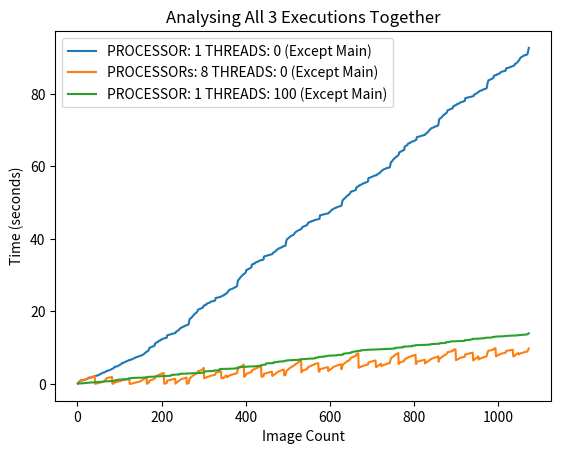

This figure's Python source:
from matplotlib import pyplot as plt


x_s_s = [1, 2, 3, 4, 5, 6, 7, 8, 9, 10, 11, 12, 13, 14, 15, 16, 17, 18, 19, 20, 21, 22, 23, 24, 25, 26, 27, 28, 29, 30, 31, 32, 33, 34, 35, 36, 37, 38, 39, 40, 41, 42, 43, 44, 45, 46, 47, 48, 49, 50, 51, 52, 53, 54, 55, 56, 57, 58, 59, 60, 61, 62, 63, 64, 65, 66, 67, 68, 69, 70, 71, 72, 73, 74, 75, 76, 77, 78, 79, 80, 81, 82, 83, 84, 85, 86, 87, 88, 89, 90, 91, 92, 93, 94, 95, 96, 97, 98, 99, 100, 101, 102, 103, 104, 105, 106, 107, 108, 109, 110, 111, 112, 113, 114, 115, 116, 117, 118, 119, 120, 121, 122, 123, 124, 125, 126, 127, 128, 129, 130, 131, 132, 133, 134, 135, 136, 137, 138, 139, 140, 141, 142, 143, 144, 145, 146, 147, 148, 149, 150, 151, 152, 153, 154, 155, 156, 157, 158, 159, 160, 161, 162, 163, 164, 165, 166, 167, 168, 169, 170, 171, 172, 173, 174, 175, 176, 177, 178, 179, 180, 181, 182, 183, 184, 185, 186, 187, 188, 189, 190, 191, 192, 193, 194, 195, 196, 197, 198, 199, 200, 201, 202, 203, 204, 205, 206, 207, 208, 209, 210, 211, 212, 213, 214, 215, 216, 217, 218, 219, 220, 221, 222, 223, 224, 225, 226, 227, 228, 229, 230, 231, 232, 233, 234, 235, 236, 237, 238, 239, 240, 241, 242, 243, 244, 245, 246, 247, 248, 249, 250, 251, 252, 253, 254, 255, 256, 257, 258, 259, 260, 261, 262, 263, 264, 265, 266, 267, 268, 269, 270, 271, 272, 273, 274, 275, 276, 277, 278, 279, 280, 281, 282, 283, 284, 285, 286, 287, 288, 289, 290, 291, 292, 293, 294, 295, 296, 297, 298, 299, 300, 301, 302, 303, 304, 305, 306, 307, 308, 309, 310, 311, 312, 313, 314, 315, 316, 317, 318, 319, 320, 321, 322, 323, 324, 325, 326, 327, 328, 329, 330, 331, 332, 333, 334, 335, 336, 337, 338, 339, 340, 341, 342, 343, 344, 345, 346, 347, 348, 349, 350, 351, 352, 353, 354, 355, 356, 357, 358, 359, 360, 361, 362, 363, 364, 365, 366, 367, 368, 369, 370, 371, 372, 373, 374, 375, 376, 377, 378, 379, 380, 381, 382, 383, 384, 385, 386, 387, 388, 389, 390, 391, 392, 393, 394, 395, 396, 397, 398, 399, 400, 401, 402, 403, 404, 405, 406, 407, 408, 409, 410, 411, 412, 413, 414, 415, 416, 417, 418, 419, 420, 421, 422, 423, 424, 425, 426, 427, 428, 429, 430, 431, 432, 433, 434, 435, 436, 437, 438, 439, 440, 441, 442, 443, 444, 445, 446, 447, 448, 449, 450, 451, 452, 453, 454, 455, 456, 457, 458, 459, 460, 461, 462, 463, 464, 465, 466, 467, 468, 469, 470, 471, 472, 473, 474, 475, 476, 477, 478, 479, 480, 481, 482, 483, 484, 485, 486, 487, 488, 489, 490, 491, 492, 493, 494, 495, 496, 497, 498, 499, 500, 501, 502, 503, 504, 505, 506, 507, 508, 509, 510, 511, 512, 513, 514, 515, 516, 517, 518, 519, 520, 521, 522, 523, 524, 525, 526, 527, 528, 529, 530, 531, 532, 533, 534, 535, 536, 537, 538, 539, 540, 541, 542, 543, 544, 545, 546, 547, 548, 549, 550, 551, 552, 553, 554, 555, 556, 557, 558, 559, 560, 561, 562, 563, 564, 565, 566, 567, 568, 569, 570, 571, 572, 573, 574, 575, 576, 577, 578, 579, 580, 581, 582, 583, 584, 585, 586, 587, 588, 589, 590, 591, 592, 593, 594, 595, 596, 597, 598, 599, 600, 601, 602, 603, 604, 605, 606, 607, 608, 609, 610, 611, 612, 613, 614, 615, 616, 617, 618, 619, 620, 621, 622, 623, 624, 625, 626, 627, 628, 629, 630, 631, 632, 633, 634, 635, 636, 637, 638, 639, 640, 641, 642, 643, 644, 645, 646, 647, 648, 649, 650, 651, 652, 653, 654, 655, 656, 657, 658, 659, 660, 661, 662, 663, 664, 665, 666, 667, 668, 669, 670, 671, 672, 673, 674, 675, 676, 677, 678, 679, 680, 681, 682, 683, 684, 685, 686, 687, 688, 689, 690, 691, 692, 693, 694, 695, 696, 697, 698, 699, 700, 701, 702, 703, 704, 705, 706, 707, 708, 709, 710, 711, 712, 713, 714, 715, 716, 717, 718, 719, 720, 721, 722, 723, 724, 725, 726, 727, 728, 729, 730, 731, 732, 733, 734, 735, 736, 737, 738, 739, 740, 741, 742, 743, 744, 745, 746, 747, 748, 749, 750, 751, 752, 753, 754, 755, 756, 757, 758, 759, 760, 761, 762, 763, 764, 765, 766, 767, 768, 769, 770, 771, 772, 773, 774, 775, 776, 777, 778, 779, 780, 781, 782, 783, 784, 785, 786, 787, 788, 789, 790, 791, 792, 793, 794, 795, 796, 797, 798, 799, 800, 801, 802, 803, 804, 805, 806, 807, 808, 809, 810, 811, 812, 813, 814, 815, 816, 817, 818, 819, 820, 821, 822, 823, 824, 825, 826, 827, 828, 829, 830, 831, 832, 833, 834, 835, 836, 837, 838, 839, 840, 841, 842, 843, 844, 845, 846, 847, 848, 849, 850, 851, 852, 853, 854, 855, 856, 857, 858, 859, 860, 861, 862, 863, 864, 865, 866, 867, 868, 869, 870, 871, 872, 873, 874, 875, 876, 877, 878, 879, 880, 881, 882, 883, 884, 885, 886, 887, 888, 889, 890, 891, 892, 893, 894, 895, 896, 897, 898, 899, 900, 901, 902, 903, 904, 905, 906, 907, 908, 909, 910, 911, 912, 913, 914, 915, 916, 917, 918, 919, 920, 921, 922, 923, 924, 925, 926, 927, 928, 929, 930, 931, 932, 933, 934, 935, 936, 937, 938, 939, 940, 941, 942, 943, 944, 945, 946, 947, 948, 949, 950, 951, 952, 953, 954, 955, 956, 957, 958, 959, 960, 961, 962, 963, 964, 965, 966, 967, 968, 969, 970, 971, 972, 973, 974, 975, 976, 977, 978, 979, 980, 981, 982, 983, 984, 985, 986, 987, 988, 989, 990, 991, 992, 993, 994, 995, 996, 997, 998, 999, 1000, 1001, 1002, 1003, 1004, 1005, 1006, 1007, 1008, 1009, 1010, 1011, 1012, 1013, 1014, 1015, 1016, 1017, 1018, 1019, 1020, 1021, 1022, 1023, 1024, 1025, 1026, 1027, 1028, 1029, 1030, 1031, 1032, 1033, 1034, 1035, 1036, 1037, 1038, 1039, 1040, 1041, 1042, 1043, 1044, 1045, 1046, 1047, 1048, 1049, 1050, 1051, 1052, 1053, 1054, 1055, 1056, 1057, 1058, 1059, 1060, 1061, 1062, 1063, 1064, 1065, 1066, 1067, 1068, 1069, 1070, 1071, 1072]
y_s_s = [0.16798, 0.32265, 0.46663, 0.58964, 0.76592, 0.83423, 0.93199, 0.93985, 0.96273, 0.96521, 0.98616, 1.00705, 1.02767, 1.03655, 1.07221, 1.09448, 1.11301, 1.16272, 1.20968, 1.25134, 1.29245, 1.33339, 1.37652, 1.458, 1.53636, 1.61803, 1.62203, 1.64416, 1.64728, 1.67604, 1.70923, 1.74823, 1.78948, 1.82887, 1.86686, 1.91151, 1.95019, 1.98994, 2.02617, 2.07595, 2.11704, 2.15226, 2.23734, 2.24113, 2.26851, 2.27374, 2.3233, 2.37903, 2.43303, 2.48105, 2.51728, 2.55892, 2.62083, 2.68302, 2.76578, 2.82617, 2.90675, 2.9733, 3.04594, 3.11892, 3.12291, 3.14199, 3.14498, 3.20434, 3.26518, 3.32717, 3.38957, 3.43816, 3.52147, 3.64221, 3.64522, 3.67227, 3.68175, 3.72503, 3.77151, 3.81297, 3.86282, 3.91095, 3.95819, 4.01804, 4.06787, 4.12579, 4.19402, 4.25595, 4.30982, 4.36684, 4.5328, 4.69828, 4.75647, 4.76699, 4.78416, 4.78715, 4.81107, 4.83997, 4.89452, 4.95869, 5.02131, 5.08389, 5.14803, 5.21301, 5.2948, 5.36575, 5.44096, 5.50596, 5.57476, 5.76787, 5.77516, 5.82247, 5.82898, 5.88287, 5.94595, 6.00802, 6.08501, 6.12537, 6.1632, 6.22897, 6.28331, 6.33157, 6.37595, 6.41806, 6.46958, 6.51177, 6.61431, 6.61791, 6.64646, 6.6495, 6.68739, 6.731, 6.77158, 6.8276, 6.88718, 6.95234, 7.01843, 7.07504, 7.14419, 7.20056, 7.25506, 7.30297, 7.35405, 7.39499, 7.43172, 7.46332, 7.50129, 7.53711, 7.57695, 7.60688, 7.64004, 7.6876, 7.72637, 7.7738, 7.81641, 7.85892, 7.93448, 8.01027, 8.06124, 8.13013, 8.18711, 8.26777, 8.38348, 8.47231, 8.58871, 8.71143, 8.79331, 8.88925, 8.92645, 8.94674, 9.05447, 9.20552, 9.38911, 9.51565, 9.97229, 10.01108, 10.05634, 10.09961, 10.1565, 10.20776, 10.25673, 10.30695, 10.3559, 10.4052, 10.45502, 10.50306, 10.55031, 11.09502, 11.14071, 11.3389, 11.40095, 11.43634, 11.46671, 11.5158, 11.56945, 11.81677, 11.865, 11.92394, 11.96174, 11.98322, 12.11699, 12.12917, 12.19142, 12.29597, 12.39511, 12.42661, 12.4458, 12.48274, 12.51043, 12.54554, 12.57676, 12.60093, 12.65045, 12.68362, 12.72234, 12.76607, 13.38237, 13.42284, 13.45286, 13.49814, 13.52521, 13.57127, 13.61412, 13.64004, 13.68587, 13.72056, 13.75502, 13.78825, 13.82627, 13.86052, 13.90463, 13.93491, 13.95576, 13.97786, 14.00402, 14.02964, 14.08033, 14.38265, 14.44338, 14.48602, 14.55306, 14.65568, 14.73121, 14.80536, 14.92371, 15.13011, 15.20345, 15.28543, 15.35335, 15.50014, 15.55868, 15.63268, 15.67276, 15.69789, 15.76374, 15.80662, 15.8849, 15.92524, 16.02053, 16.09265, 16.10118, 16.15152, 16.21409, 16.22148, 16.24716, 16.28146, 16.38484, 16.4609, 17.04608, 17.70938, 17.99054, 18.05367, 18.13124, 18.18158, 18.3109, 18.43286, 18.54888, 18.70582, 18.84015, 18.9961, 19.17483, 19.29249, 19.40101, 19.45167, 19.48648, 19.60137, 19.73569, 19.88177, 20.00524, 20.46704, 20.50681, 20.55431, 20.61102, 20.66072, 20.712, 20.75166, 20.81059, 20.86034, 20.90187, 20.95568, 21.00329, 21.04869, 21.48547, 21.51304, 21.68308, 21.72974, 21.76066, 21.79105, 21.82537, 21.86978, 22.15358, 22.18986, 22.22055, 22.25769, 22.2675, 22.35546, 22.36879, 22.41939, 22.54047, 22.64708, 22.6872, 22.70419, 22.74464, 22.78122, 22.8224, 22.85179, 22.87436, 22.91294, 22.94456, 22.97807, 23.00918, 23.69062, 23.72442, 23.7459, 23.77636, 23.79152, 23.8194, 23.84716, 23.87493, 23.90244, 23.92741, 23.96515, 24.00164, 24.03939, 24.07688, 24.14644, 24.26522, 24.32009, 24.34884, 24.37383, 24.39472, 24.4215, 24.67213, 24.71092, 24.7563, 24.8044, 24.91068, 25.02265, 25.09953, 25.153, 25.39333, 25.5251, 25.66818, 25.80583, 25.98057, 26.02823, 26.08285, 26.10978, 26.12574, 26.16913, 26.1971, 26.24448, 26.28768, 26.37052, 26.48008, 26.49198, 26.5768, 26.66617, 26.67524, 26.71513, 26.79408, 26.94177, 27.00205, 27.69339, 28.38684, 28.67982, 28.76889, 28.90961, 29.01125, 29.20904, 29.39388, 29.49144, 29.62486, 29.73545, 29.86528, 30.01825, 30.12276, 30.24168, 30.28982, 30.32008, 30.42157, 30.58454, 30.73953, 30.86486, 31.40176, 31.44437, 31.50475, 31.57241, 31.63764, 31.69459, 31.75657, 31.81592, 31.87189, 31.92646, 31.98702, 32.04649, 32.10645, 32.83196, 32.88885, 33.0538, 33.09969, 33.1194, 33.14209, 33.17172, 33.1983, 33.42377, 33.478, 33.53293, 33.57907, 33.59165, 33.6936, 33.71204, 33.76833, 33.85562, 33.96044, 33.98853, 34.00777, 34.03863, 34.0751, 34.10844, 34.13726, 34.15793, 34.20742, 34.24365, 34.28558, 34.32529, 35.12591, 35.15663, 35.19789, 35.23887, 35.26483, 35.30843, 35.35211, 35.38885, 35.42467, 35.45245, 35.48533, 35.52958, 35.56029, 35.58848, 35.64255, 35.67104, 35.70053, 35.71797, 35.7557, 35.7751, 35.81703, 36.12402, 36.18375, 36.23686, 36.2916, 36.38436, 36.4683, 36.53547, 36.63144, 36.8303, 36.91182, 36.99905, 37.07628, 37.22613, 37.29839, 37.36991, 37.4094, 37.43179, 37.49072, 37.53423, 37.58586, 37.61177, 37.71325, 37.81072, 37.82765, 37.90484, 37.96504, 37.97115, 37.98897, 38.01192, 38.07818, 38.141, 38.68353, 39.40831, 39.79772, 39.88866, 40.01322, 40.11514, 40.23095, 40.35285, 40.42451, 40.55033, 40.65327, 40.72412, 40.81527, 40.86666, 40.93148, 40.95518, 40.97197, 41.05415, 41.1579, 41.26267, 41.44272, 41.58341, 41.74634, 41.82834, 41.94626, 42.03998, 42.11261, 42.18532, 42.23771, 42.31293, 42.39503, 42.44402, 42.50833, 42.53262, 42.54718, 42.62829, 42.73382, 42.86459, 42.95134, 43.26728, 43.31147, 43.36413, 43.39664, 43.42987, 43.47958, 43.53975, 43.60539, 43.65468, 43.69022, 43.7484, 43.8034, 43.86048, 44.34512, 44.39627, 44.5514, 44.58912, 44.60679, 44.62816, 44.67155, 44.6961, 44.86109, 44.88969, 44.9174, 44.95067, 44.96127, 45.06, 45.06962, 45.09717, 45.15797, 45.22772, 45.24513, 45.26736, 45.29464, 45.31101, 45.33796, 45.36214, 45.38445, 45.43051, 45.46275, 45.49006, 45.5292, 46.49336, 46.52768, 46.55012, 46.58796, 46.61142, 46.64932, 46.67525, 46.69918, 46.72329, 46.75022, 46.77914, 46.81305, 46.84696, 46.87289, 46.90416, 46.92976, 46.94971, 46.9717, 46.9906, 47.00357, 47.03105, 47.25537, 47.30697, 47.3867, 47.48486, 47.66806, 47.80506, 47.90411, 47.97614, 48.10778, 48.16721, 48.22688, 48.26376, 48.37982, 48.43538, 48.48511, 48.53362, 48.56213, 48.6124, 48.64507, 48.71175, 48.75577, 48.82769, 48.87744, 48.88075, 48.9283, 48.98826, 48.99425, 49.00335, 49.02891, 49.11883, 49.17191, 49.66865, 50.32145, 50.67794, 50.76792, 50.90615, 50.9944, 51.11254, 51.22621, 51.31448, 51.46175, 51.56462, 51.69337, 51.82856, 51.92599, 52.01545, 52.06341, 52.08843, 52.21239, 52.36212, 52.51668, 52.64373, 53.00924, 53.03417, 53.06709, 53.09904, 53.136, 53.17191, 53.20781, 53.24275, 53.29622, 53.35279, 53.40372, 53.45213, 53.50105, 54.09049, 54.13288, 54.34461, 54.42508, 54.44458, 54.48987, 54.54048, 54.575, 54.81192, 54.86212, 54.90021, 54.94343, 54.95618, 55.0652, 55.07769, 55.13226, 55.23091, 55.36491, 55.39238, 55.40911, 55.44858, 55.48224, 55.52244, 55.55223, 55.58243, 55.62979, 55.69286, 55.75901, 55.82723, 56.74496, 56.79955, 56.82669, 56.87648, 56.90398, 56.95575, 57.00779, 57.04733, 57.08972, 57.13604, 57.17796, 57.2393, 57.30546, 57.35364, 57.42032, 57.46608, 57.49203, 57.51277, 57.53272, 57.54668, 57.57618, 57.84319, 57.8887, 57.94185, 57.99798, 58.0724, 58.1489, 58.20484, 58.27149, 58.54402, 58.61632, 58.69892, 58.74919, 58.9141, 59.00287, 59.07742, 59.12656, 59.15737, 59.24122, 59.28152, 59.34011, 59.36964, 59.45636, 59.52663, 59.53272, 59.56614, 59.60103, 59.60502, 59.61957, 59.64473, 59.7085, 59.76542, 60.30453, 60.91028, 61.21038, 61.26298, 61.387, 61.53142, 61.72423, 61.87043, 62.0143, 62.11663, 62.19181, 62.30885, 62.45077, 62.55259, 62.66324, 62.69119, 62.73015, 62.85755, 62.98103, 63.12382, 63.23869, 63.84168, 63.91395, 63.96931, 64.01119, 64.06595, 64.12884, 64.19693, 64.28406, 64.35721, 64.39182, 64.42103, 64.45085, 64.48642, 65.3804, 65.43972, 65.58426, 65.64146, 65.69053, 65.74936, 65.82891, 65.92199, 66.27056, 66.3147, 66.35938, 66.40192, 66.41557, 66.56908, 66.58118, 66.62502, 66.70845, 66.80584, 66.83354, 66.8575, 66.91196, 66.94963, 66.99531, 67.03455, 67.07999, 67.16239, 67.21805, 67.28396, 67.35106, 68.05158, 68.08022, 68.10018, 68.1351, 68.15388, 68.18609, 68.21697, 68.25686, 68.28988, 68.32918, 68.36603, 68.40911, 68.446, 68.47104, 68.50969, 68.54976, 68.59869, 68.62342, 68.65273, 68.67427, 68.74909, 69.0482, 69.08719, 69.12883, 69.20397, 69.34672, 69.45671, 69.52311, 69.64442, 69.92343, 70.0433, 70.12871, 70.18971, 70.40555, 70.47462, 70.53683, 70.57812, 70.60162, 70.65583, 70.70453, 70.75629, 70.79423, 70.87882, 70.95626, 70.96279, 71.03569, 71.09345, 71.09966, 71.12387, 71.15694, 71.26761, 71.35575, 72.18817, 72.88498, 73.12466, 73.1842, 73.25318, 73.32121, 73.43259, 73.53836, 73.67338, 73.84179, 73.95589, 74.07563, 74.20885, 74.29507, 74.39887, 74.4333, 74.45952, 74.57337, 74.69954, 74.8593, 74.97356, 75.44789, 75.48308, 75.53221, 75.58391, 75.63411, 75.68565, 75.72683, 75.78242, 75.8243, 75.87602, 75.92168, 75.98228, 76.01827, 76.45597, 76.50653, 76.6981, 76.7397, 76.76012, 76.78633, 76.81581, 76.84974, 77.07045, 77.11398, 77.15746, 77.19973, 77.21077, 77.32429, 77.33895, 77.38833, 77.49162, 77.60903, 77.63948, 77.66374, 77.70528, 77.73431, 77.78078, 77.82276, 77.85979, 77.9394, 77.98052, 78.03569, 78.06277, 78.75943, 78.83122, 78.86476, 78.89852, 78.92017, 78.94934, 78.98112, 79.01079, 79.03546, 79.06515, 79.10702, 79.13292, 79.16483, 79.19476, 79.2267, 79.24565, 79.2646, 79.28995, 79.31887, 79.33882, 79.38071, 79.76274, 79.81825, 79.86251, 79.91437, 80.0141, 80.08792, 80.13923, 80.19612, 80.31836, 80.3849, 80.461, 80.533, 80.68132, 80.74727, 80.81134, 80.85543, 80.8781, 80.93221, 80.97384, 81.01984, 81.0606, 81.13989, 81.22273, 81.23071, 81.28568, 81.33895, 81.34477, 81.37069, 81.40939, 81.51297, 81.59302, 82.1967, 82.94808, 83.22492, 83.72129, 83.76326, 83.81219, 83.85826, 83.90586, 83.96048, 84.00483, 84.05966, 84.12588, 84.19264, 84.26057, 84.32317, 84.37054, 84.91529, 84.9651, 85.10313, 85.1407, 85.16344, 85.18632, 85.21717, 85.24395, 85.41424, 85.44405, 85.47528, 85.50319, 85.51074, 85.64065, 85.66282, 85.75328, 85.90156, 86.05039, 86.07822, 86.09782, 86.12895, 86.15211, 86.17255, 86.19494, 86.224, 86.28288, 86.32441, 86.37165, 86.42523, 86.99777, 87.0281, 87.04912, 87.0809, 87.11986, 87.16933, 87.22087, 87.25611, 87.29667, 87.33261, 87.3734, 87.41819, 87.46685, 87.51153, 87.57008, 87.59762, 87.62649, 87.68127, 87.74089, 87.78512, 87.87444, 88.23597, 88.2867, 88.34812, 88.40033, 88.51756, 88.61488, 88.69389, 88.83503, 89.08012, 89.15107, 89.30332, 89.44355, 89.74939, 89.88986, 90.01925, 90.09316, 90.13309, 90.22159, 90.28389, 90.37103, 90.42448, 90.54145, 90.61757, 90.62484, 90.66877, 90.72276, 90.73416, 90.74365, 90.78146, 90.89158, 90.95969, 91.57305, 92.28973, 92.66041]

plt.plot(x_s_s, y_s_s, label='PROCESSOR: 1 THREADS: 0 (Except Main)') 


# Multi Processing
x_m_s = [1, 2, 3, 4, 5, 6, 7, 8, 9, 10, 11, 12, 13, 14, 15, 16, 17, 18, 19, 20, 21, 22, 23, 24, 25, 26, 27, 28, 29, 30, 31, 32, 33, 34, 35, 36, 37, 38, 39, 40, 41, 42, 43, 44, 45, 46, 47, 48, 49, 50, 51, 52, 53, 54, 55, 56, 57, 58, 59, 60, 61, 62, 63, 64, 65, 66, 67, 68, 69, 70, 71, 72, 73, 74, 75, 76, 77, 78, 79, 80, 81, 82, 83, 84, 85, 86, 87, 88, 89, 90, 91, 92, 93, 94, 95, 96, 97, 98, 99, 100, 101, 102, 103, 104, 105, 106, 107, 108, 109, 110, 111, 112, 113, 114, 115, 116, 117, 118, 119, 120, 121, 122, 123, 124, 125, 126, 127, 128, 129, 130, 131, 132, 133, 134, 135, 136, 137, 138, 139, 140, 141, 142, 143, 144, 145, 146, 147, 148, 149, 150, 151, 152, 153, 154, 155, 156, 157, 158, 159, 160, 161, 162, 163, 164, 165, 166, 167, 168, 169, 170, 171, 172, 173, 174, 175, 176, 177, 178, 179, 180, 181, 182, 183, 184, 185, 186, 187, 188, 189, 190, 191, 192, 193, 194, 195, 196, 197, 198, 199, 200, 201, 202, 203, 204, 205, 206, 207, 208, 209, 210, 211, 212, 213, 214, 215, 216, 217, 218, 219, 220, 221, 222, 223, 224, 225, 226, 227, 228, 229, 230, 231, 232, 233, 234, 235, 236, 237, 238, 239, 240, 241, 242, 243, 244, 245, 246, 247, 248, 249, 250, 251, 252, 253, 254, 255, 256, 257, 258, 259, 260, 261, 262, 263, 264, 265, 266, 267, 268, 269, 270, 271, 272, 273, 274, 275, 276, 277, 278, 279, 280, 281, 282, 283, 284, 285, 286, 287, 288, 289, 290, 291, 292, 293, 294, 295, 296, 297, 298, 299, 300, 301, 302, 303, 304, 305, 306, 307, 308, 309, 310, 311, 312, 313, 314, 315, 316, 317, 318, 319, 320, 321, 322, 323, 324, 325, 326, 327, 328, 329, 330, 331, 332, 333, 334, 335, 336, 337, 338, 339, 340, 341, 342, 343, 344, 345, 346, 347, 348, 349, 350, 351, 352, 353, 354, 355, 356, 357, 358, 359, 360, 361, 362, 363, 364, 365, 366, 367, 368, 369, 370, 371, 372, 373, 374, 375, 376, 377, 378, 379, 380, 381, 382, 383, 384, 385, 386, 387, 388, 389, 390, 391, 392, 393, 394, 395, 396, 397, 398, 399, 400, 401, 402, 403, 404, 405, 406, 407, 408, 409, 410, 411, 412, 413, 414, 415, 416, 417, 418, 419, 420, 421, 422, 423, 424, 425, 426, 427, 428, 429, 430, 431, 432, 433, 434, 435, 436, 437, 438, 439, 440, 441, 442, 443, 444, 445, 446, 447, 448, 449, 450, 451, 452, 453, 454, 455, 456, 457, 458, 459, 460, 461, 462, 463, 464, 465, 466, 467, 468, 469, 470, 471, 472, 473, 474, 475, 476, 477, 478, 479, 480, 481, 482, 483, 484, 485, 486, 487, 488, 489, 490, 491, 492, 493, 494, 495, 496, 497, 498, 499, 500, 501, 502, 503, 504, 505, 506, 507, 508, 509, 510, 511, 512, 513, 514, 515, 516, 517, 518, 519, 520, 521, 522, 523, 524, 525, 526, 527, 528, 529, 530, 531, 532, 533, 534, 535, 536, 537, 538, 539, 540, 541, 542, 543, 544, 545, 546, 547, 548, 549, 550, 551, 552, 553, 554, 555, 556, 557, 558, 559, 560, 561, 562, 563, 564, 565, 566, 567, 568, 569, 570, 571, 572, 573, 574, 575, 576, 577, 578, 579, 580, 581, 582, 583, 584, 585, 586, 587, 588, 589, 590, 591, 592, 593, 594, 595, 596, 597, 598, 599, 600, 601, 602, 603, 604, 605, 606, 607, 608, 609, 610, 611, 612, 613, 614, 615, 616, 617, 618, 619, 620, 621, 622, 623, 624, 625, 626, 627, 628, 629, 630, 631, 632, 633, 634, 635, 636, 637, 638, 639, 640, 641, 642, 643, 644, 645, 646, 647, 648, 649, 650, 651, 652, 653, 654, 655, 656, 657, 658, 659, 660, 661, 662, 663, 664, 665, 666, 667, 668, 669, 670, 671, 672, 673, 674, 675, 676, 677, 678, 679, 680, 681, 682, 683, 684, 685, 686, 687, 688, 689, 690, 691, 692, 693, 694, 695, 696, 697, 698, 699, 700, 701, 702, 703, 704, 705, 706, 707, 708, 709, 710, 711, 712, 713, 714, 715, 716, 717, 718, 719, 720, 721, 722, 723, 724, 725, 726, 727, 728, 729, 730, 731, 732, 733, 734, 735, 736, 737, 738, 739, 740, 741, 742, 743, 744, 745, 746, 747, 748, 749, 750, 751, 752, 753, 754, 755, 756, 757, 758, 759, 760, 761, 762, 763, 764, 765, 766, 767, 768, 769, 770, 771, 772, 773, 774, 775, 776, 777, 778, 779, 780, 781, 782, 783, 784, 785, 786, 787, 788, 789, 790, 791, 792, 793, 794, 795, 796, 797, 798, 799, 800, 801, 802, 803, 804, 805, 806, 807, 808, 809, 810, 811, 812, 813, 814, 815, 816, 817, 818, 819, 820, 821, 822, 823, 824, 825, 826, 827, 828, 829, 830, 831, 832, 833, 834, 835, 836, 837, 838, 839, 840, 841, 842, 843, 844, 845, 846, 847, 848, 849, 850, 851, 852, 853, 854, 855, 856, 857, 858, 859, 860, 861, 862, 863, 864, 865, 866, 867, 868, 869, 870, 871, 872, 873, 874, 875, 876, 877, 878, 879, 880, 881, 882, 883, 884, 885, 886, 887, 888, 889, 890, 891, 892, 893, 894, 895, 896, 897, 898, 899, 900, 901, 902, 903, 904, 905, 906, 907, 908, 909, 910, 911, 912, 913, 914, 915, 916, 917, 918, 919, 920, 921, 922, 923, 924, 925, 926, 927, 928, 929, 930, 931, 932, 933, 934, 935, 936, 937, 938, 939, 940, 941, 942, 943, 944, 945, 946, 947, 948, 949, 950, 951, 952, 953, 954, 955, 956, 957, 958, 959, 960, 961, 962, 963, 964, 965, 966, 967, 968, 969, 970, 971, 972, 973, 974, 975, 976, 977, 978, 979, 980, 981, 982, 983, 984, 985, 986, 987, 988, 989, 990, 991, 992, 993, 994, 995, 996, 997, 998, 999, 1000, 1001, 1002, 1003, 1004, 1005, 1006, 1007, 1008, 1009, 1010, 1011, 1012, 1013, 1014, 1015, 1016, 1017, 1018, 1019, 1020, 1021, 1022, 1023, 1024, 1025, 1026, 1027, 1028, 1029, 1030, 1031, 1032, 1033, 1034, 1035, 1036, 1037, 1038, 1039, 1040, 1041, 1042, 1043, 1044, 1045, 1046, 1047, 1048, 1049, 1050, 1051, 1052, 1053, 1054, 1055, 1056, 1057, 1058, 1059, 1060, 1061, 1062, 1063, 1064, 1065, 1066, 1067, 1068, 1069, 1070, 1071, 1072]
y_m_s = [0.10107, 0.19383, 0.31848, 0.47482, 0.65649, 0.76382, 0.95013, 0.95368, 0.98859, 0.99061, 1.01883, 1.04098, 1.08378, 1.11404, 1.13865, 1.16884, 1.19401, 1.22423, 1.2847, 1.31508, 1.35555, 1.38882, 1.41898, 1.52874, 1.65397, 1.78073, 1.78374, 1.81908, 1.8211, 1.83925, 1.86391, 1.89183, 1.91856, 1.944, 1.97791, 2.01082, 2.03974, 2.06966, 2.09859, 2.12602, 2.15295, 0.04046, 0.12827, 0.13131, 0.15142, 0.15346, 0.17156, 0.19829, 0.22833, 0.26449, 0.29481, 0.32865, 0.35843, 0.38591, 0.41872, 0.44852, 0.48483, 0.50852, 0.53881, 0.62819, 0.63379, 0.64878, 0.65386, 0.77391, 0.94368, 1.10332, 1.2443, 1.37826, 1.55343, 1.66922, 1.66922, 1.69953, 1.70357, 1.72041, 1.74334, 1.7685, 1.79331, 1.81347, 1.84929, 1.87727, 1.90371, 1.93861, 0.03834, 0.07619, 0.10097, 0.12913, 0.22199, 0.3615, 0.47616, 0.47616, 0.51298, 0.51298, 0.53324, 0.57362, 0.59583, 0.62143, 0.64674, 0.67694, 0.71121, 0.7456, 0.78612, 0.82114, 0.86908, 0.91129, 0.94103, 1.0463, 1.0463, 1.06897, 1.07099, 1.08909, 1.11122, 1.13635, 1.16153, 1.18619, 1.21193, 1.2412, 1.26597, 1.29636, 1.32613, 1.35596, 1.386, 1.4145, 1.51553, 0.0151, 0.03026, 0.03026, 0.05499, 0.0777, 0.10495, 0.13014, 0.16488, 0.19061, 0.22497, 0.26132, 0.29167, 0.32205, 0.35533, 0.39088, 0.43024, 0.45041, 0.47513, 0.50187, 0.5251, 0.56043, 0.58469, 0.61536, 0.65024, 0.69608, 0.73044, 0.80043, 0.83022, 0.87617, 0.95011, 1.06997, 1.1283, 1.21491, 1.28172, 1.3504, 1.46198, 1.53466, 1.64032, 1.78561, 1.84028, 1.92926, 0.04946, 0.06762, 0.16037, 0.28508, 0.41111, 0.50187, 0.91027, 0.94707, 0.99995, 1.05033, 1.09009, 1.1283, 1.16501, 1.20083, 1.23106, 1.26949, 1.30191, 1.35494, 1.39109, 1.84746, 1.88438, 2.08934, 2.16214, 2.18907, 2.215, 2.2519, 2.28732, 2.4913, 2.53317, 2.56908, 2.59601, 2.60398, 2.68676, 2.69525, 2.72767, 2.82242, 2.91486, 2.93515, 2.95047, 2.9807, 3.01493, 0.04999, 0.08025, 0.11801, 0.15028, 0.17496, 0.221, 0.25124, 0.90017, 0.92991, 0.95009, 0.9994, 1.02005, 1.0503, 1.1001, 1.13832, 1.16049, 1.18517, 1.21089, 1.24128, 1.27163, 1.29984, 1.34031, 1.36531, 1.39511, 1.415, 1.44377, 1.46197, 0.05244, 0.33336, 0.41253, 0.45291, 0.50497, 0.58817, 0.65675, 0.7195, 0.80043, 0.95745, 1.04257, 1.11304, 1.17369, 1.29521, 1.35241, 1.39739, 1.42669, 1.44688, 1.48723, 1.52252, 1.5581, 1.58633, 1.63929, 1.6897, 1.69278, 1.73258, 1.77265, 0.0505, 0.06759, 0.10286, 0.20385, 0.2579, 0.753, 1.2979, 1.61863, 1.69274, 1.7827, 1.86088, 2.00849, 2.08978, 2.14763, 2.24986, 2.32267, 2.45383, 2.55755, 2.61839, 2.69121, 2.72014, 2.74607, 2.82386, 2.93274, 3.0442, 3.13758, 3.4926, 3.5229, 3.55268, 3.58796, 3.6383, 3.68272, 3.72259, 3.75753, 3.79281, 3.84024, 3.89509, 3.9261, 3.96121, 4.38345, 4.42143, 1.60549, 1.64588, 1.66611, 1.6911, 1.72001, 1.75031, 1.90919, 1.9421, 1.97102, 1.99895, 2.00693, 2.08722, 2.09919, 2.13111, 2.19892, 2.26575, 2.28321, 2.29717, 2.3231, 2.34205, 2.36699, 2.38893, 2.40688, 2.4378, 2.46273, 2.50413, 2.53106, 3.07496, 3.13511, 3.16031, 3.20273, 3.22487, 3.26114, 3.29143, 3.31529, 3.34507, 3.37024, 3.3945, 3.43531, 3.46362, 3.50004, 1.54581, 1.566, 1.59428, 1.61661, 1.63481, 1.64693, 1.68127, 1.98115, 2.07242, 2.13325, 2.18113, 2.25991, 2.31727, 1.82972, 1.89654, 2.04765, 2.10449, 2.16433, 2.21121, 2.32242, 2.38027, 2.43463, 2.46256, 2.47853, 2.5234, 2.55431, 2.59221, 2.61914, 2.68, 2.74382, 2.74981, 2.79968, 2.84019, 2.84223, 2.86252, 2.89241, 2.96748, 3.03424, 3.50271, 4.03715, 4.30524, 4.38327, 4.48275, 4.55626, 4.65751, 4.73431, 4.80021, 4.89823, 4.97422, 5.06532, 5.15623, 5.21921, 5.30028, 5.34427, 1.95757, 2.10069, 2.21937, 2.33358, 2.44328, 2.82579, 2.85471, 2.89261, 2.92358, 2.96369, 3.02418, 3.05442, 3.09478, 3.13828, 3.17862, 3.22854, 3.26835, 3.29857, 3.71364, 3.74338, 3.90083, 3.94124, 3.96386, 3.99585, 4.03897, 4.08102, 4.26213, 4.30113, 4.33716, 4.36419, 4.37718, 4.47619, 4.48719, 4.53317, 4.62217, 4.70258, 4.72253, 4.74846, 4.78735, 4.8083, 4.83622, 1.97613, 1.99708, 2.04694, 2.08036, 2.13422, 2.16214, 2.80048, 2.82941, 2.85034, 2.88326, 2.90477, 2.94488, 2.9807, 3.01092, 3.0503, 3.08154, 3.12202, 3.14521, 3.18501, 3.22539, 3.26012, 3.27525, 3.29543, 3.33401, 3.35516, 3.36523, 2.18487, 2.41376, 2.45764, 2.50053, 2.54991, 2.6277, 2.68655, 2.7414, 2.81023, 2.99198, 3.08267, 3.15901, 3.22404, 3.37751, 3.42591, 3.48653, 3.51925, 3.5395, 3.61388, 3.64369, 3.68903, 3.73126, 3.79992, 3.88381, 3.89083, 3.93115, 3.98214, 3.98715, 2.33323, 2.35816, 2.43495, 2.4973, 2.9414, 3.47116, 3.72916, 3.80093, 3.89126, 3.95255, 4.04473, 4.14978, 4.21782, 4.33386, 4.42688, 4.51888, 4.60888, 4.68029, 4.75708, 4.78501, 4.80296, 4.88487, 4.98488, 5.10085, 5.2029, 5.26388, 5.3819, 5.45987, 5.55194, 5.62889, 5.68689, 5.77328, 5.84608, 5.95597, 6.08594, 6.16496, 6.24593, 6.28635, 6.30604, 6.38617, 6.49424, 3.21079, 3.30152, 3.65027, 3.68573, 3.7261, 3.77656, 3.81003, 3.84727, 3.88767, 3.92351, 3.98155, 4.02567, 4.07477, 4.12776, 4.16875, 4.58037, 4.61088, 4.7401, 4.78997, 4.81889, 4.84385, 4.87584, 4.90883, 5.07484, 5.11499, 5.1489, 5.18187, 5.19089, 5.27686, 5.28684, 5.34092, 5.43386, 5.52996, 5.55192, 5.56587, 5.6009, 5.62188, 5.64987, 5.67089, 5.68985, 5.72089, 3.39246, 3.43289, 3.46561, 4.05571, 4.09029, 4.11377, 4.15975, 4.17874, 4.22031, 4.24881, 4.27482, 4.33583, 4.36586, 4.39186, 4.42036, 4.44985, 4.47986, 4.52984, 4.5509, 4.57089, 4.60187, 4.62288, 4.63886, 3.53651, 3.78986, 3.83515, 3.8796, 3.91992, 4.05565, 4.12268, 4.19072, 4.27873, 4.45877, 4.52177, 4.59079, 4.63925, 4.75195, 4.8058, 4.86025, 4.89475, 4.91879, 4.97276, 5.02024, 5.05973, 5.09043, 5.14977, 5.20874, 5.21575, 5.26677, 5.30873, 5.31175, 5.33181, 5.38777, 5.46875, 4.03918, 4.49551, 4.99451, 5.30148, 5.37246, 5.49852, 5.57862, 5.67951, 5.75751, 5.81891, 5.91166, 5.98858, 6.09463, 6.22057, 6.28655, 6.36871, 6.39894, 6.41564, 6.50395, 6.62569, 6.7292, 6.84392, 7.19863, 7.2249, 7.27384, 7.30568, 7.37877, 7.43873, 7.48524, 7.51757, 7.55831, 7.59895, 7.6394, 7.67981, 7.72377, 8.11386, 8.17405, 8.30526, 8.35359, 8.37577, 8.39888, 4.45843, 4.49743, 4.65776, 4.68669, 4.7196, 4.74752, 4.7565, 4.83941, 4.85292, 4.89444, 4.9794, 5.06357, 5.08152, 5.09449, 5.12045, 5.14142, 5.16442, 5.18842, 5.21742, 5.2504, 5.2814, 5.31351, 5.34645, 5.91151, 5.94952, 5.97049, 6.03351, 6.06553, 6.10149, 6.13748, 6.17047, 6.20767, 6.25407, 6.2878, 6.31758, 6.34476, 6.3752, 6.40793, 6.42808, 6.44779, 6.47765, 4.66031, 4.67527, 4.70619, 4.94386, 4.99784, 5.03882, 5.07683, 5.16091, 5.22485, 5.29683, 5.38386, 5.52996, 5.58885, 4.90015, 4.9582, 5.07314, 5.13532, 5.18423, 5.21519, 5.23317, 5.27817, 5.31016, 5.35015, 5.39521, 5.49818, 5.56326, 5.56924, 5.61519, 5.6572, 5.66119, 5.67818, 5.70117, 5.77861, 5.83546, 6.31872, 6.86342, 7.1441, 7.21824, 7.3383, 7.39834, 7.48522, 7.56354, 7.64343, 7.74346, 7.82348, 7.91359, 8.02362, 8.14373, 8.22456, 8.25478, 8.27494, 8.36354, 8.46396, 8.56768, 5.46134, 5.82034, 5.85031, 5.89131, 5.9383, 5.97633, 6.01629, 6.0883, 6.13227, 6.17728, 6.2177, 6.25401, 6.29438, 6.32757, 6.78255, 6.82086, 6.96734, 7.01272, 7.03292, 7.07129, 7.1127, 7.16267, 7.34584, 7.38261, 7.41657, 7.4473, 7.45745, 7.54285, 7.56866, 7.61263, 7.6978, 7.77277, 7.79038, 7.80746, 7.83274, 7.85251, 7.87765, 7.90136, 7.94274, 7.98751, 8.03259, 5.5079, 5.5448, 6.13184, 6.16783, 6.19581, 6.23182, 6.25507, 6.28937, 6.32163, 6.35492, 6.38209, 6.4105, 6.43519, 6.46541, 6.50128, 6.52507, 6.57204, 6.59424, 6.6124, 6.63459, 6.65317, 6.66547, 5.62188, 5.88198, 5.94097, 5.98493, 6.03593, 6.14194, 6.2079, 6.27124, 6.33523, 6.49119, 6.57407, 6.64265, 6.6957, 6.82788, 6.88647, 6.96535, 7.00976, 7.02996, 7.07519, 7.11066, 7.15112, 7.17931, 7.24492, 7.30241, 7.30492, 7.34525, 7.39325, 7.4034, 7.43362, 7.46393, 7.54531, 7.61047, 6.16044, 6.68008, 6.95003, 7.03497, 7.14907, 7.22523, 7.31498, 7.38509, 7.45529, 7.55998, 7.63426, 7.73026, 7.82782, 7.88826, 7.96698, 8.0003, 8.01739, 8.10826, 8.2153, 8.32514, 8.4167, 8.74365, 8.7705, 8.80586, 8.8302, 8.85032, 8.87711, 8.91051, 8.9302, 8.95606, 8.98018, 9.00023, 9.03014, 9.06066, 9.34056, 9.36288, 9.47002, 9.49437, 9.51251, 9.52472, 9.55012, 6.53266, 6.73508, 6.76109, 6.79131, 6.84113, 6.8512, 6.95812, 6.97149, 7.02142, 7.11169, 7.20608, 7.23285, 7.25307, 7.29132, 7.32366, 7.34628, 7.36645, 7.38612, 7.42457, 7.45632, 7.50108, 7.53621, 8.14162, 8.18212, 8.20227, 8.24052, 8.26623, 8.30098, 8.33322, 8.36139, 8.38681, 8.41174, 8.43967, 8.4656, 8.49053, 8.51846, 8.55037, 8.57132, 8.59526, 8.6172, 8.63345, 6.49279, 6.54276, 6.79267, 6.84258, 6.89148, 6.94771, 7.04248, 7.11777, 7.19245, 7.25498, 7.4165, 7.50295, 7.58886, 6.73003, 6.87032, 6.9268, 7.00776, 7.03492, 7.05807, 7.10057, 7.14906, 7.20505, 7.25503, 7.32058, 7.375, 7.38316, 7.42353, 7.46405, 7.47007, 7.48443, 7.52002, 7.59381, 7.68027, 8.15085, 8.70325, 8.90751, 9.14817, 9.17046, 9.20025, 9.22084, 9.25008, 9.27507, 9.30185, 9.33501, 9.36285, 9.39121, 9.42004, 9.44178, 9.46399, 9.70568, 9.72576, 9.81003, 9.84033, 9.84994, 7.63629, 7.69037, 7.73026, 7.91003, 7.94527, 7.99023, 8.03751, 8.04758, 8.15888, 8.17103, 8.20927, 8.27533, 8.35533, 8.37247, 8.38778, 8.41371, 8.43665, 8.46058, 8.48252, 8.50247, 8.53538, 8.55932, 8.59423, 8.62415, 9.09806, 9.12056, 9.14036, 9.16529, 9.17855, 9.20088, 9.23094, 9.25027, 9.2715, 9.29024, 9.3099, 9.33247, 9.35277, 9.37295, 9.40333, 9.41344, 9.43367, 7.61261, 7.63283, 7.64952, 7.69289, 7.9428, 8.01279, 8.08257, 8.13767, 8.21777, 8.28476, 8.35132, 8.41216, 8.56575, 8.10741, 8.19255, 8.24743, 8.36105, 8.42787, 8.47773, 8.51164, 8.53358, 8.5749, 8.60765, 8.64572, 8.67399, 8.73268, 8.77918, 8.7827, 8.80748, 8.84288, 8.84797, 8.86258, 8.88292, 8.94121, 8.98265, 9.29324, 9.61287, 9.77269]

plt.plot(x_m_s, y_m_s, label='PROCESSORs: 8 THREADS: 0 (Except Main)')


# Multi Threading
x_s_m = [1, 2, 3, 4, 5, 6, 7, 8, 9, 10, 11, 12, 13, 14, 15, 16, 17, 18, 19, 20, 21, 22, 23, 24, 25, 26, 27, 28, 29, 30, 31, 32, 33, 34, 35, 36, 37, 38, 39, 40, 41, 42, 43, 44, 45, 46, 47, 48, 49, 50, 51, 52, 53, 54, 55, 56, 57, 58, 59, 60, 61, 62, 63, 64, 65, 66, 67, 68, 69, 70, 71, 72, 73, 74, 75, 76, 77, 78, 79, 80, 81, 82, 83, 84, 85, 86, 87, 88, 89, 90, 91, 92, 93, 94, 95, 96, 97, 98, 99, 100, 101, 102, 103, 104, 105, 106, 107, 108, 109, 110, 111, 112, 113, 114, 115, 116, 117, 118, 119, 120, 121, 122, 123, 124, 125, 126, 127, 128, 129, 130, 131, 132, 133, 134, 135, 136, 137, 138, 139, 140, 141, 142, 143, 144, 145, 146, 147, 148, 149, 150, 151, 152, 153, 154, 155, 156, 157, 158, 159, 160, 161, 162, 163, 164, 165, 166, 167, 168, 169, 170, 171, 172, 173, 174, 175, 176, 177, 178, 179, 180, 181, 182, 183, 184, 185, 186, 187, 188, 189, 190, 191, 192, 193, 194, 195, 196, 197, 198, 199, 200, 201, 202, 203, 204, 205, 206, 207, 208, 209, 210, 211, 212, 213, 214, 215, 216, 217, 218, 219, 220, 221, 222, 223, 224, 225, 226, 227, 228, 229, 230, 231, 232, 233, 234, 235, 236, 237, 238, 239, 240, 241, 242, 243, 244, 245, 246, 247, 248, 249, 250, 251, 252, 253, 254, 255, 256, 257, 258, 259, 260, 261, 262, 263, 264, 265, 266, 267, 268, 269, 270, 271, 272, 273, 274, 275, 276, 277, 278, 279, 280, 281, 282, 283, 284, 285, 286, 287, 288, 289, 290, 291, 292, 293, 294, 295, 296, 297, 298, 299, 300, 301, 302, 303, 304, 305, 306, 307, 308, 309, 310, 311, 312, 313, 314, 315, 316, 317, 318, 319, 320, 321, 322, 323, 324, 325, 326, 327, 328, 329, 330, 331, 332, 333, 334, 335, 336, 337, 338, 339, 340, 341, 342, 343, 344, 345, 346, 347, 348, 349, 350, 351, 352, 353, 354, 355, 356, 357, 358, 359, 360, 361, 362, 363, 364, 365, 366, 367, 368, 369, 370, 371, 372, 373, 374, 375, 376, 377, 378, 379, 380, 381, 382, 383, 384, 385, 386, 387, 388, 389, 390, 391, 392, 393, 394, 395, 396, 397, 398, 399, 400, 401, 402, 403, 404, 405, 406, 407, 408, 409, 410, 411, 412, 413, 414, 415, 416, 417, 418, 419, 420, 421, 422, 423, 424, 425, 426, 427, 428, 429, 430, 431, 432, 433, 434, 435, 436, 437, 438, 439, 440, 441, 442, 443, 444, 445, 446, 447, 448, 449, 450, 451, 452, 453, 454, 455, 456, 457, 458, 459, 460, 461, 462, 463, 464, 465, 466, 467, 468, 469, 470, 471, 472, 473, 474, 475, 476, 477, 478, 479, 480, 481, 482, 483, 484, 485, 486, 487, 488, 489, 490, 491, 492, 493, 494, 495, 496, 497, 498, 499, 500, 501, 502, 503, 504, 505, 506, 507, 508, 509, 510, 511, 512, 513, 514, 515, 516, 517, 518, 519, 520, 521, 522, 523, 524, 525, 526, 527, 528, 529, 530, 531, 532, 533, 534, 535, 536, 537, 538, 539, 540, 541, 542, 543, 544, 545, 546, 547, 548, 549, 550, 551, 552, 553, 554, 555, 556, 557, 558, 559, 560, 561, 562, 563, 564, 565, 566, 567, 568, 569, 570, 571, 572, 573, 574, 575, 576, 577, 578, 579, 580, 581, 582, 583, 584, 585, 586, 587, 588, 589, 590, 591, 592, 593, 594, 595, 596, 597, 598, 599, 600, 601, 602, 603, 604, 605, 606, 607, 608, 609, 610, 611, 612, 613, 614, 615, 616, 617, 618, 619, 620, 621, 622, 623, 624, 625, 626, 627, 628, 629, 630, 631, 632, 633, 634, 635, 636, 637, 638, 639, 640, 641, 642, 643, 644, 645, 646, 647, 648, 649, 650, 651, 652, 653, 654, 655, 656, 657, 658, 659, 660, 661, 662, 663, 664, 665, 666, 667, 668, 669, 670, 671, 672, 673, 674, 675, 676, 677, 678, 679, 680, 681, 682, 683, 684, 685, 686, 687, 688, 689, 690, 691, 692, 693, 694, 695, 696, 697, 698, 699, 700, 701, 702, 703, 704, 705, 706, 707, 708, 709, 710, 711, 712, 713, 714, 715, 716, 717, 718, 719, 720, 721, 722, 723, 724, 725, 726, 727, 728, 729, 730, 731, 732, 733, 734, 735, 736, 737, 738, 739, 740, 741, 742, 743, 744, 745, 746, 747, 748, 749, 750, 751, 752, 753, 754, 755, 756, 757, 758, 759, 760, 761, 762, 763, 764, 765, 766, 767, 768, 769, 770, 771, 772, 773, 774, 775, 776, 777, 778, 779, 780, 781, 782, 783, 784, 785, 786, 787, 788, 789, 790, 791, 792, 793, 794, 795, 796, 797, 798, 799, 800, 801, 802, 803, 804, 805, 806, 807, 808, 809, 810, 811, 812, 813, 814, 815, 816, 817, 818, 819, 820, 821, 822, 823, 824, 825, 826, 827, 828, 829, 830, 831, 832, 833, 834, 835, 836, 837, 838, 839, 840, 841, 842, 843, 844, 845, 846, 847, 848, 849, 850, 851, 852, 853, 854, 855, 856, 857, 858, 859, 860, 861, 862, 863, 864, 865, 866, 867, 868, 869, 870, 871, 872, 873, 874, 875, 876, 877, 878, 879, 880, 881, 882, 883, 884, 885, 886, 887, 888, 889, 890, 891, 892, 893, 894, 895, 896, 897, 898, 899, 900, 901, 902, 903, 904, 905, 906, 907, 908, 909, 910, 911, 912, 913, 914, 915, 916, 917, 918, 919, 920, 921, 922, 923, 924, 925, 926, 927, 928, 929, 930, 931, 932, 933, 934, 935, 936, 937, 938, 939, 940, 941, 942, 943, 944, 945, 946, 947, 948, 949, 950, 951, 952, 953, 954, 955, 956, 957, 958, 959, 960, 961, 962, 963, 964, 965, 966, 967, 968, 969, 970, 971, 972, 973, 974, 975, 976, 977, 978, 979, 980, 981, 982, 983, 984, 985, 986, 987, 988, 989, 990, 991, 992, 993, 994, 995, 996, 997, 998, 999, 1000, 1001, 1002, 1003, 1004, 1005, 1006, 1007, 1008, 1009, 1010, 1011, 1012, 1013, 1014, 1015, 1016, 1017, 1018, 1019, 1020, 1021, 1022, 1023, 1024, 1025, 1026, 1027, 1028, 1029, 1030, 1031, 1032, 1033, 1034, 1035, 1036, 1037, 1038, 1039, 1040, 1041, 1042, 1043, 1044, 1045, 1046, 1047, 1048, 1049, 1050, 1051, 1052, 1053, 1054, 1055, 1056, 1057, 1058, 1059, 1060, 1061, 1062, 1063, 1064, 1065, 1066, 1067, 1068, 1069, 1070, 1071, 1072]
y_s_m = [0.09719, 0.12229, 0.13236, 0.13739, 0.13739, 0.15749, 0.16249, 0.16249, 0.16249, 0.17253, 0.2034, 0.20761, 0.20861, 0.22734, 0.22734, 0.23542, 0.2486, 0.26073, 0.26172, 0.27741, 0.31225, 0.34214, 0.34724, 0.34724, 0.35225, 0.35225, 0.37244, 0.37497, 0.37756, 0.38713, 0.39214, 0.3972, 0.40726, 0.40726, 0.41226, 0.41735, 0.43752, 0.44253, 0.4476, 0.45211, 0.45211, 0.46778, 0.48808, 0.49816, 0.51225, 0.52233, 0.52857, 0.53968, 0.54219, 0.54219, 0.54878, 0.55991, 0.56452, 0.56452, 0.56911, 0.57211, 0.57717, 0.60236, 0.61243, 0.62957, 0.6623, 0.67244, 0.71032, 0.71283, 0.71773, 0.73043, 0.73849, 0.74251, 0.75171, 0.75271, 0.75271, 0.75271, 0.75753, 0.7606, 0.76764, 0.77271, 0.77884, 0.79097, 0.79247, 0.79247, 0.79247, 0.80107, 0.82275, 0.83285, 0.86972, 0.87288, 0.89278, 0.90186, 0.90293, 1.02322, 1.02774, 1.09816, 1.10774, 1.13523, 1.13776, 1.14789, 1.14789, 1.17409, 1.17776, 1.21405, 1.21405, 1.21833, 1.22284, 1.22745, 1.23757, 1.24258, 1.24663, 1.24766, 1.24766, 1.25469, 1.25774, 1.26477, 1.27234, 1.27487, 1.30426, 1.32554, 1.32757, 1.34297, 1.34857, 1.35263, 1.49807, 1.5017, 1.50773, 1.51291, 1.54271, 1.54271, 1.63356, 1.63356, 1.63863, 1.64266, 1.64872, 1.68343, 1.68681, 1.68774, 1.68972, 1.69164, 1.69268, 1.69368, 1.69467, 1.69679, 1.69863, 1.70062, 1.70344, 1.70811, 1.71157, 1.71257, 1.71257, 1.71257, 1.73194, 1.73294, 1.73294, 1.74001, 1.74758, 1.74919, 1.75317, 1.76358, 1.77291, 1.77794, 1.77794, 1.78795, 1.79098, 1.793, 1.80296, 1.80794, 1.81096, 1.82328, 1.82328, 1.96754, 1.96854, 1.96854, 1.9736, 1.9736, 1.97773, 1.97773, 1.98781, 1.99751, 2.00119, 2.00368, 2.00779, 2.0128, 2.02927, 2.03027, 2.03779, 2.04594, 2.04846, 2.06618, 2.0727, 2.07779, 2.09241, 2.09241, 2.09546, 2.1057, 2.10669, 2.11072, 2.11617, 2.1177, 2.1177, 2.12781, 2.13795, 2.14783, 2.15581, 2.15783, 2.16284, 2.16284, 2.16796, 2.17203, 2.18566, 2.18887, 2.18987, 2.19281, 2.19414, 2.20295, 2.20757, 2.20948, 2.21621, 2.21773, 2.22511, 2.23138, 2.24806, 2.25612, 2.26267, 2.2782, 2.48813, 2.49266, 2.49266, 2.50282, 2.5117, 2.5127, 2.52279, 2.54258, 2.56276, 2.57284, 2.58295, 2.58812, 2.58965, 2.59268, 2.59268, 2.59776, 2.61188, 2.61243, 2.61443, 2.61443, 2.79401, 2.79753, 2.79753, 2.80206, 2.80411, 2.80764, 2.82442, 2.82442, 2.82442, 2.83249, 2.83451, 2.83755, 2.84508, 2.84763, 2.85467, 2.85769, 2.86274, 2.86783, 2.86783, 2.87589, 2.89276, 2.8933, 2.91223, 2.91383, 2.91885, 2.92097, 2.92197, 2.92757, 2.92757, 2.92757, 2.93571, 2.93773, 2.93773, 2.9626, 2.96615, 2.97473, 2.97524, 2.97779, 2.9828, 2.9828, 2.98736, 2.99744, 2.99744, 3.01507, 3.02771, 3.03103, 3.03217, 3.03217, 3.03521, 3.03775, 3.04275, 3.04731, 3.05231, 3.06237, 3.0654, 3.0886, 3.09217, 3.10119, 3.43764, 3.44894, 3.45098, 3.45308, 3.47106, 3.47309, 3.50212, 3.51762, 3.52425, 3.52778, 3.53334, 3.53793, 3.53793, 3.54756, 3.55158, 3.55362, 3.56375, 3.56375, 3.56777, 3.582, 3.5947, 3.60208, 3.60419, 3.60659, 3.735, 3.735, 3.73943, 3.73943, 3.74752, 3.75253, 3.75306, 3.75765, 3.75765, 3.75765, 3.76536, 3.76536, 3.77745, 4.12556, 4.13163, 4.13301, 4.13401, 4.13769, 4.13983, 4.14187, 4.14187, 4.1479, 4.15197, 4.15804, 4.1621, 4.1621, 4.1621, 4.1702, 4.17223, 4.17223, 4.17779, 4.18032, 4.18234, 4.18787, 4.19039, 4.19245, 4.19245, 4.19789, 4.20072, 4.2018, 4.20379, 4.20783, 4.21089, 4.21445, 4.21445, 4.25763, 4.25814, 4.26052, 4.26451, 4.2739, 4.28193, 4.28396, 4.28798, 4.29407, 4.29407, 4.52911, 4.53198, 4.53672, 4.55541, 4.60773, 4.61507, 4.62345, 4.62805, 4.63107, 4.64436, 4.64766, 4.6572, 4.6664, 4.67201, 4.68806, 4.68909, 4.69403, 4.69978, 4.71084, 4.72128, 4.7248, 4.72699, 4.75281, 4.76315, 4.77977, 4.79026, 4.82001, 4.82101, 4.82201, 4.82389, 4.82754, 4.83502, 4.84104, 4.84413, 4.84513, 4.84996, 4.8535, 4.85502, 4.85785, 4.8605, 4.8625, 4.87536, 4.89026, 4.89325, 4.89933, 4.90471, 4.9077, 4.92018, 4.9574, 4.96775, 4.97008, 4.97575, 4.97983, 4.98083, 4.98283, 4.99775, 5.00305, 5.23887, 5.24228, 5.25598, 5.25809, 5.26801, 5.27778, 5.29884, 5.31091, 5.3281, 5.3339, 5.34166, 5.67704, 5.68156, 5.68801, 5.69363, 5.69666, 5.69898, 5.70661, 5.70763, 5.71427, 5.72216, 5.7282, 5.7312, 5.73634, 5.74171, 5.74171, 5.75052, 5.75826, 5.76026, 5.76756, 6.02253, 6.02735, 6.0302, 6.03419, 6.0413, 6.04387, 6.04614, 6.05236, 6.05391, 6.05809, 6.06008, 6.18179, 6.18279, 6.19042, 6.19295, 6.19604, 6.20004, 6.21124, 6.21423, 6.21776, 6.22325, 6.22955, 6.23254, 6.23354, 6.36588, 6.37658, 6.37861, 6.38175, 6.38564, 6.4147, 6.41996, 6.51871, 6.51998, 6.5213, 6.5258, 6.52998, 6.53098, 6.53911, 6.54323, 6.54423, 6.54722, 6.56396, 6.57097, 6.57698, 6.58416, 6.58624, 6.59211, 6.60103, 6.60354, 6.60865, 6.61882, 6.61983, 6.62284, 6.62583, 6.63271, 6.63566, 6.64192, 6.64595, 6.65394, 6.65594, 6.65893, 6.66092, 6.83145, 6.8335, 6.83549, 6.83649, 6.83749, 6.8415, 6.84504, 6.85478, 6.85628, 6.85628, 6.8638, 6.86778, 6.86914, 6.87534, 6.88017, 6.91625, 6.94382, 6.95072, 6.9606, 6.97001, 6.97201, 6.98654, 6.99642, 7.00045, 7.00245, 7.00444, 7.00952, 7.01048, 7.01348, 7.02648, 7.02862, 7.03484, 7.03554, 7.04953, 7.05053, 7.05452, 7.24583, 7.25285, 7.25983, 7.27277, 7.2849, 7.29271, 7.2977, 7.30274, 7.45482, 7.45783, 7.46083, 7.46183, 7.46662, 7.46794, 7.4729, 7.47641, 7.4781, 7.48091, 7.50085, 7.50551, 7.50806, 7.51793, 7.66984, 7.67284, 7.67483, 7.68103, 7.68786, 7.69384, 7.69789, 7.70404, 7.70591, 7.80002, 7.80281, 7.80381, 7.8068, 7.81209, 7.82581, 7.82762, 7.82829, 7.82926, 7.83182, 7.84706, 7.85818, 7.86021, 7.86624, 7.86915, 7.87117, 7.87411, 7.87913, 7.88126, 7.88423, 7.88929, 7.99881, 7.99981, 8.0028, 8.00854, 8.01359, 8.01665, 8.01962, 8.02261, 8.03013, 8.03419, 8.03628, 8.04238, 8.04891, 8.04991, 8.27141, 8.34704, 8.35702, 8.364, 8.365, 8.44479, 8.44829, 8.45528, 8.45779, 8.46229, 8.46229, 8.4724, 8.4734, 8.47539, 8.50789, 8.56567, 8.57078, 8.57377, 8.57876, 8.72992, 8.73183, 8.73583, 8.86374, 8.87719, 8.88824, 8.89322, 8.91025, 8.91718, 8.91918, 9.01501, 9.017, 9.019, 9.01999, 9.01999, 9.02955, 9.03154, 9.12801, 9.12852, 9.13052, 9.13603, 9.13902, 9.145, 9.15748, 9.30483, 9.30898, 9.31204, 9.31303, 9.31702, 9.32214, 9.32912, 9.34161, 9.34708, 9.40073, 9.40173, 9.40971, 9.41071, 9.4124, 9.4179, 9.42188, 9.43286, 9.43385, 9.43684, 9.43996, 9.44195, 9.44295, 9.44794, 9.45492, 9.4639, 9.46589, 9.46689, 9.46789, 9.47088, 9.47188, 9.47786, 9.48285, 9.49282, 9.49482, 9.50381, 9.50681, 9.51939, 9.52118, 9.52318, 9.52517, 9.52717, 9.53315, 9.53814, 9.53921, 9.54213, 9.54412, 9.54512, 9.57561, 9.57761, 9.5826, 9.58659, 9.60158, 9.60258, 9.60557, 9.60656, 9.61055, 9.61454, 9.61654, 9.62252, 9.62709, 9.62809, 9.63308, 9.64305, 9.64505, 9.64804, 9.65802, 9.67249, 9.67419, 9.67716, 9.69381, 9.69544, 9.70168, 9.71005, 9.7141, 9.72321, 9.73019, 9.73418, 9.73817, 9.74515, 9.75612, 9.75863, 9.98275, 9.98375, 9.98692, 9.99757, 9.99908, 10.00471, 10.01241, 10.01594, 10.02773, 10.03172, 10.03829, 10.04782, 10.0563, 10.05988, 10.0729, 10.0777, 10.0787, 10.07969, 10.0867, 10.2959, 10.30388, 10.31186, 10.31285, 10.31485, 10.31585, 10.32099, 10.33794, 10.35004, 10.35303, 10.35773, 10.36569, 10.37041, 10.3724, 10.3734, 10.37839, 10.38138, 10.38488, 10.38488, 10.39536, 10.40534, 10.54049, 10.54178, 10.54477, 10.55303, 10.5697, 10.57976, 10.58594, 10.59003, 10.69775, 10.70074, 10.70274, 10.70274, 10.70374, 10.71072, 10.71271, 10.71371, 10.71821, 10.7212, 10.72519, 10.72918, 10.73816, 10.74115, 10.74414, 10.74813, 10.75611, 10.7581, 10.76209, 10.76309, 10.76708, 10.76908, 10.79103, 10.79345, 10.79526, 10.8036, 10.80759, 10.81558, 10.81662, 10.82207, 10.83205, 10.84518, 10.84663, 10.84896, 10.85594, 10.85945, 10.98478, 10.98977, 10.99077, 10.99176, 10.99276, 10.99575, 10.99675, 11.01172, 11.01969, 11.02568, 11.03565, 11.04961, 11.05659, 11.05813, 11.06065, 11.06163, 11.06163, 11.06761, 11.06761, 11.09012, 11.09311, 11.23763, 11.24661, 11.25318, 11.25617, 11.25826, 11.27239, 11.27538, 11.28237, 11.2845, 11.28735, 11.28886, 11.29164, 11.29317, 11.29317, 11.2945, 11.43445, 11.44243, 11.54146, 11.54146, 11.55144, 11.55296, 11.55495, 11.55695, 11.56692, 11.57091, 11.69102, 11.7155, 11.72248, 11.72448, 11.72847, 11.73545, 11.74442, 11.7564, 11.75939, 11.76338, 11.7673, 11.76979, 11.78019, 11.78319, 11.78717, 11.79256, 11.79815, 11.80513, 11.80712, 11.81033, 11.81233, 11.81732, 11.82438, 11.82687, 11.82887, 11.83086, 11.83186, 11.84087, 11.84486, 11.85088, 11.85188, 11.8709, 11.88843, 11.88895, 11.89492, 12.07694, 12.08006, 12.08107, 12.08406, 12.08506, 12.09005, 12.09204, 12.09703, 12.10102, 12.11, 12.11199, 12.11798, 12.24785, 12.24837, 12.25135, 12.26583, 12.26935, 12.27136, 12.2824, 12.44814, 12.45014, 12.45129, 12.45417, 12.4562, 12.4572, 12.45924, 12.46323, 12.46562, 12.46912, 12.47211, 12.47511, 12.48209, 12.48408, 12.48608, 12.48807, 12.50204, 12.5225, 12.53013, 12.56377, 12.56576, 12.58525, 12.59313, 12.59345, 12.59445, 12.59744, 12.60343, 12.61041, 12.61141, 12.73756, 12.73955, 12.74653, 12.75052, 12.75252, 12.75551, 12.7595, 12.76848, 12.77352, 12.77452, 12.77651, 12.77651, 12.77849, 12.781, 12.78849, 12.79348, 12.80246, 12.85702, 12.96531, 12.9733, 12.98052, 12.98204, 12.98502, 12.99604, 12.99802, 13.00343, 13.07929, 13.0813, 13.0823, 13.08429, 13.08828, 13.08928, 13.09789, 13.09889, 13.0999, 13.10141, 13.1034, 13.10639, 13.12248, 13.14002, 13.14152, 13.14352, 13.14551, 13.15005, 13.15309, 13.16007, 13.1661, 13.17508, 13.22689, 13.23587, 13.24237, 13.26062, 13.2656, 13.2656, 13.28211, 13.28367, 13.28624, 13.2897, 13.2962, 13.30598, 13.31431, 13.3203, 13.32329, 13.32669, 13.33498, 13.34052, 13.34811, 13.3501, 13.35616, 13.3612, 13.36313, 13.36467, 13.37594, 13.37691, 13.37791, 13.37891, 13.4163, 13.41929, 13.42129, 13.42229, 13.43286, 13.47522, 13.48302, 13.48796, 13.49796, 13.51148, 13.5295, 13.5421, 13.54985, 13.55496, 13.55737, 13.55833, 13.56435, 13.58553, 13.58652, 13.60927, 13.61687, 13.62518, 13.64833, 13.65817, 13.67112, 13.6761, 13.79986, 13.89951, 13.97541]

plt.plot(x_s_m, y_s_m, label='PROCESSOR: 1 THREADS: 100 (Except Main)')



plt.xlabel('Image Count')
plt.ylabel('Time (seconds)')

plt.title('Analysing All 3 Executions Together')

plt.legend(loc='best')
plt.show() 
